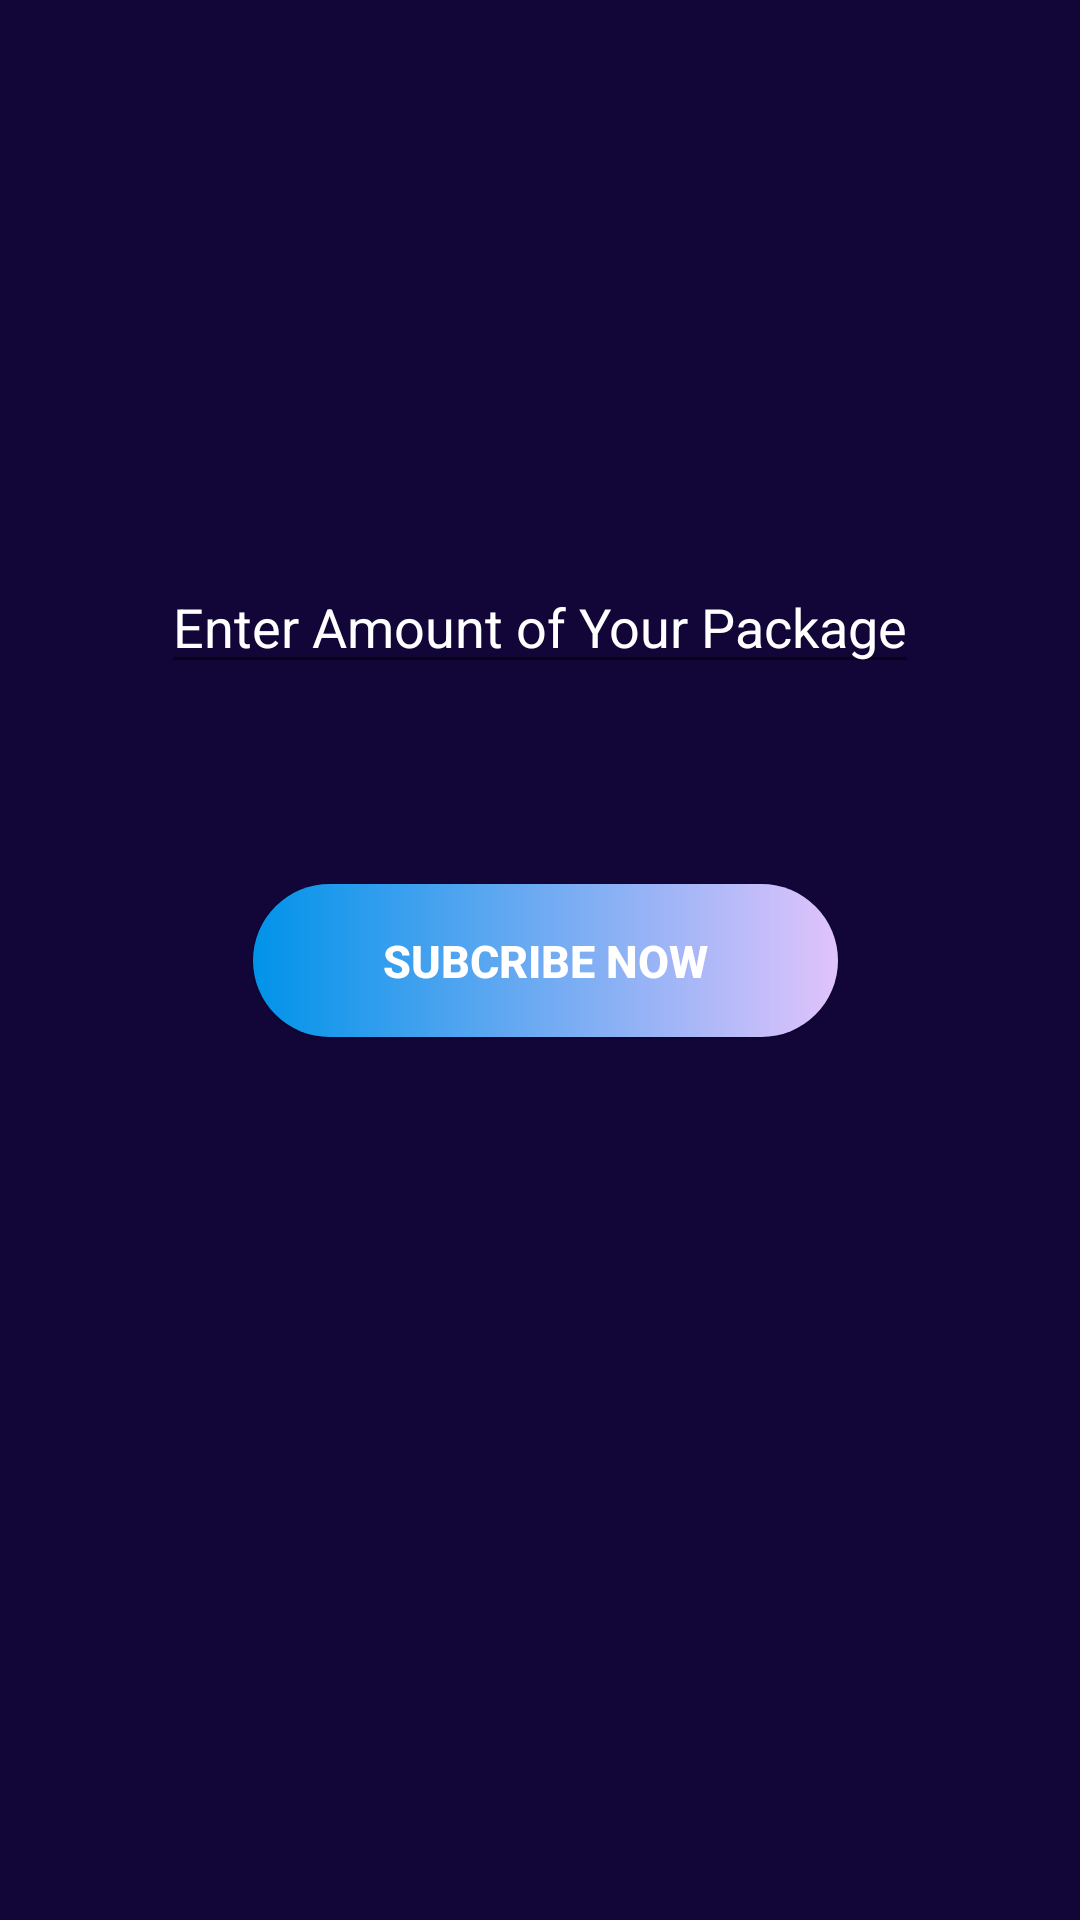

Write the Android layout XML for this screen, with the resource values it uses.
<!-- AndroidManifest.xml: application theme Theme.DoctorChannelingMyApplication -->
<!-- res/layout/activity_payment.xml -->
<?xml version="1.0" encoding="utf-8"?>
<androidx.constraintlayout.widget.ConstraintLayout xmlns:android="http://schemas.android.com/apk/res/android"
    xmlns:app="http://schemas.android.com/apk/res-auto"
    xmlns:tools="http://schemas.android.com/tools"
    android:layout_width="match_parent"
    android:layout_height="match_parent"
    android:background="#120639"
    tools:context=".payment">


    <EditText
        android:id="@+id/amountEditText"
        android:layout_width="wrap_content"
        android:layout_height="wrap_content"
        android:hint="Enter Amount of Your Package"
        android:inputType="number"
        android:textColor="@color/white"
        android:textColorHint="@color/white"
        app:layout_constraintBottom_toTopOf="@+id/stripeButton"
        app:layout_constraintEnd_toEndOf="parent"
        app:layout_constraintStart_toStartOf="parent"
        app:layout_constraintTop_toTopOf="parent"
        app:layout_constraintVertical_bias="0.737" />

    <androidx.appcompat.widget.AppCompatButton
        android:id="@+id/stripeButton"
        android:layout_width="195dp"
        android:layout_height="51dp"
        android:background="@drawable/paywithstripe"
        android:text="Subcribe Now"
        android:textAlignment="center"
        android:textColor="@color/white"
        android:textSize="15dp"
        android:textStyle="bold"
        app:layout_constraintBottom_toBottomOf="parent"
        app:layout_constraintEnd_toEndOf="parent"
        app:layout_constraintHorizontal_bias="0.512"
        app:layout_constraintStart_toStartOf="parent"
        app:layout_constraintTop_toTopOf="parent" />


</androidx.constraintlayout.widget.ConstraintLayout>
<!-- resources referenced by this layout -->
<resources>
  <color name="white">#FFFFFF</color>
  <!-- drawable paywithstripe (drawable) -->
  <?xml version="1.0" encoding="utf-8"?>
  <shape xmlns:android="http://schemas.android.com/apk/res/android">
  
      <gradient android:startColor="#0093E9" android:endColor="#E0C3FC" android:type="linear"></gradient>
  
      <corners android:radius="30dp"></corners>
  
      <padding
          android:bottom="10dp"
          android:left="10dp"
          android:right="10dp"
          android:top="10dp" />
  
  </shape>
  <style name="Theme.DoctorChannelingMyApplication" parent="Theme.AppCompat.Light.DarkActionBar">
          
          <item name="colorPrimary">@color/purple_500</item>
          <item name="colorPrimaryDark">@color/purple_700</item>
          <item name="colorAccent">@color/teal_200</item>
          
      </style>
  <color name="purple_500">#FF6200EE</color>
  <color name="purple_700">#FF3700B3</color>
  <color name="teal_200">#FF03DAC5</color>
</resources>
